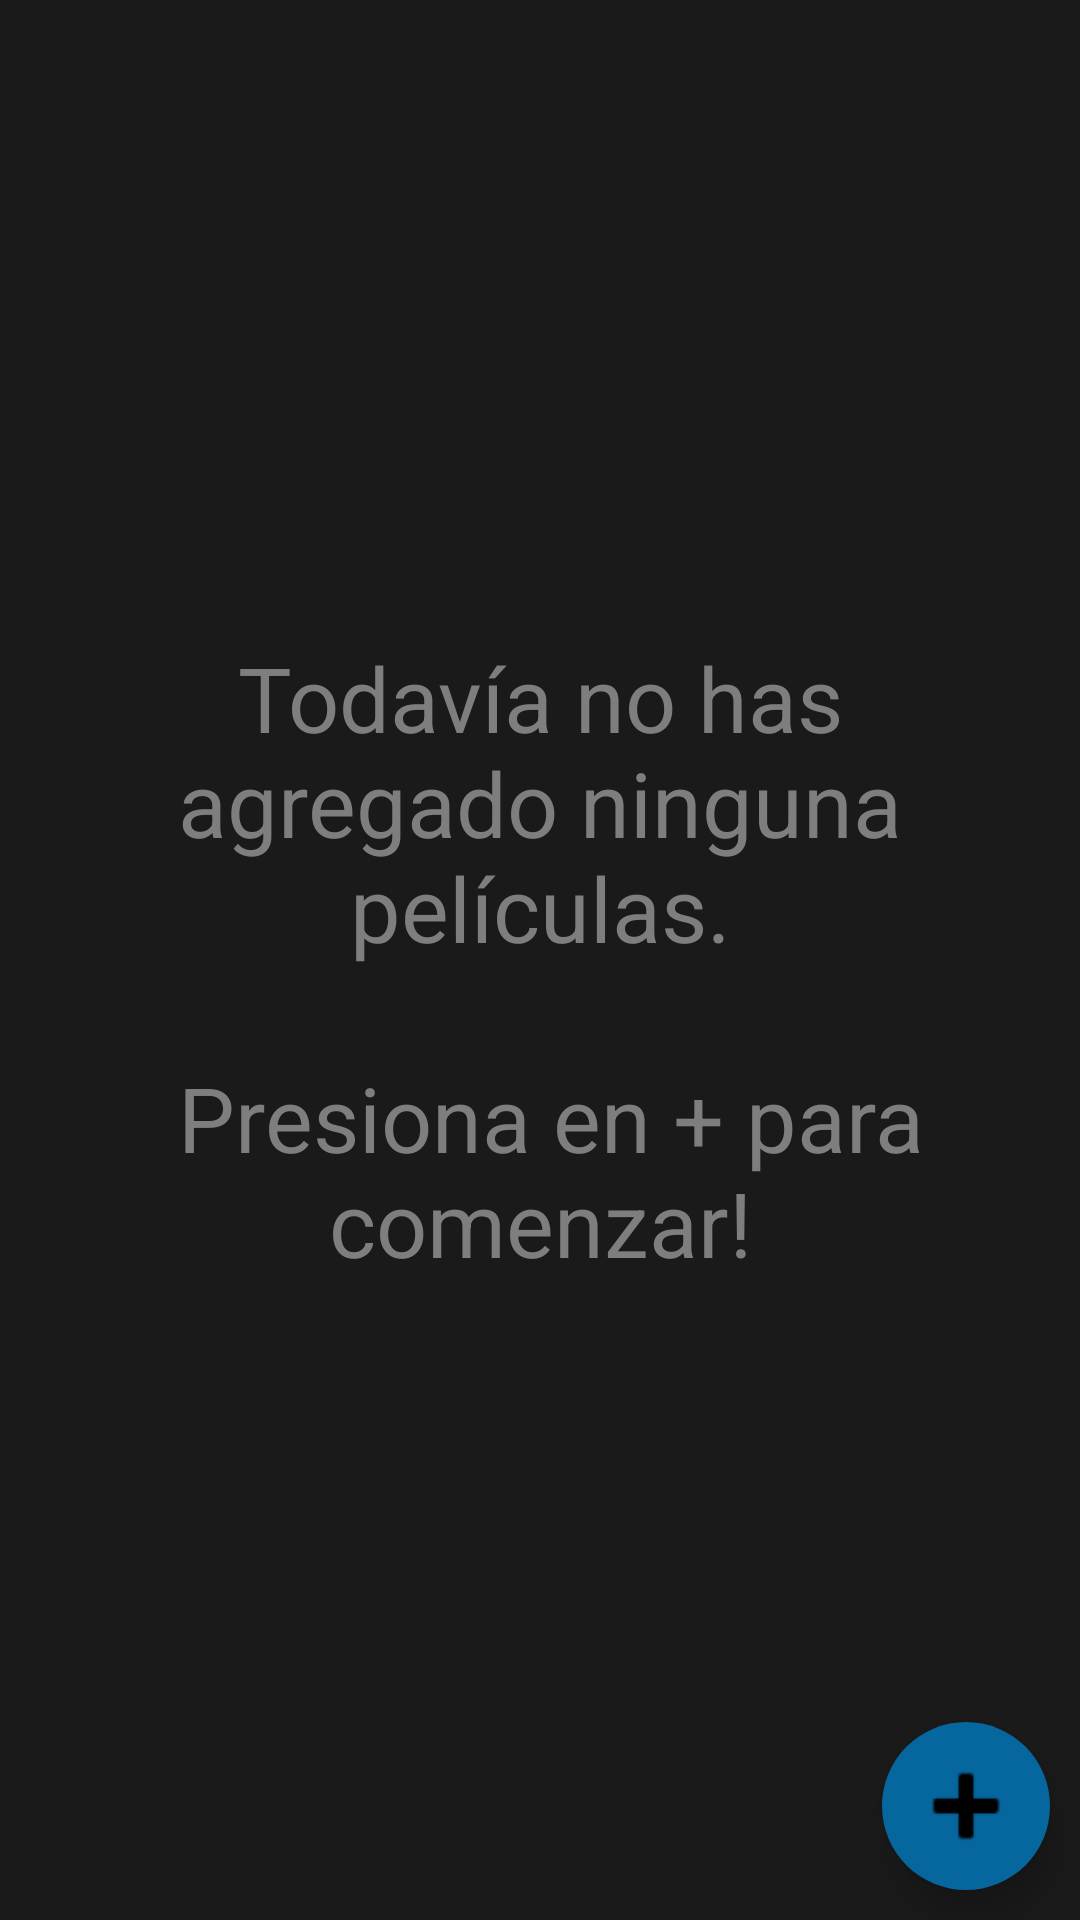

Produce the Android XML layout that renders to this screen, including the resource entries it uses.
<!-- AndroidManifest.xml: application theme AppTheme -->
<!-- res/layout/fragment_movies_list.xml -->
<?xml version="1.0" encoding="utf-8"?>
<androidx.constraintlayout.widget.ConstraintLayout xmlns:android="http://schemas.android.com/apk/res/android"
    xmlns:app="http://schemas.android.com/apk/res-auto"
    xmlns:tools="http://schemas.android.com/tools"
    android:id="@+id/constraint_layout"
    android:layout_width="match_parent"
    android:layout_height="match_parent"
    android:background="@color/colorPrimary"
    tools:context=".activities.movies.fragments.MoviesListFragment">

    <androidx.recyclerview.widget.RecyclerView
        android:id="@+id/notes_recycler_view"
        android:layout_width="match_parent"
        android:layout_height="0dp"
        app:layout_constraintBottom_toBottomOf="parent"
        app:layout_constraintEnd_toEndOf="parent"
        app:layout_constraintStart_toStartOf="parent"
        app:layout_constraintTop_toTopOf="parent" />

    <TextView
        android:id="@+id/empty_list_message"
        android:layout_width="0dp"
        android:layout_height="wrap_content"
        android:elevation="4dp"
        android:text="@string/no_movies_added"
        android:textAlignment="center"
        android:textColor="@color/colorGrey"
        android:textSize="30sp"
        app:layout_constraintBottom_toBottomOf="parent"
        app:layout_constraintEnd_toStartOf="@+id/right_guideline"
        app:layout_constraintStart_toStartOf="@+id/left_guideline"
        app:layout_constraintTop_toTopOf="parent" />

    <com.google.android.material.floatingactionbutton.FloatingActionButton
        android:id="@+id/new_movie_button"
        android:layout_width="wrap_content"
        android:layout_height="wrap_content"
        android:layout_marginEnd="10dp"
        android:layout_marginBottom="10dp"
        android:alpha="1"
        android:backgroundTint="@color/blueColor"
        android:clickable="true"
        android:focusable="true"
        android:src="@android:drawable/ic_input_add"
        android:tint="@android:color/transparent"
        app:borderWidth="0dp"
        app:elevation="8dp"
        app:layout_constraintBottom_toBottomOf="parent"
        app:layout_constraintEnd_toEndOf="parent"
        app:maxImageSize="40dp" />

    <androidx.constraintlayout.widget.Guideline
        android:id="@+id/left_guideline"
        android:layout_width="wrap_content"
        android:layout_height="wrap_content"
        android:orientation="vertical"
        app:layout_constraintGuide_percent="0.1" />

    <androidx.constraintlayout.widget.Guideline
        android:id="@+id/right_guideline"
        android:layout_width="wrap_content"
        android:layout_height="wrap_content"
        android:orientation="vertical"
        app:layout_constraintGuide_percent="0.9" />

</androidx.constraintlayout.widget.ConstraintLayout>
<!-- resources referenced by this layout -->
<resources>
  <color name="blueColor">#06669e</color>
  <color name="colorGrey">#7E7E7E</color>
  <color name="colorPrimary">#1a1a1a</color>
  <string name="no_movies_added">Todavía no has agregado ninguna películas.\n\n Presiona en + para comenzar!</string>
  <style name="AppTheme" parent="@style/Theme.MaterialComponents.NoActionBar">
          <item name="colorPrimary">@color/colorPrimary</item>
          <item name="colorPrimaryDark">@color/colorPrimary</item>
          <item name="colorAccent">@color/blueColor</item>
      </style>
</resources>
